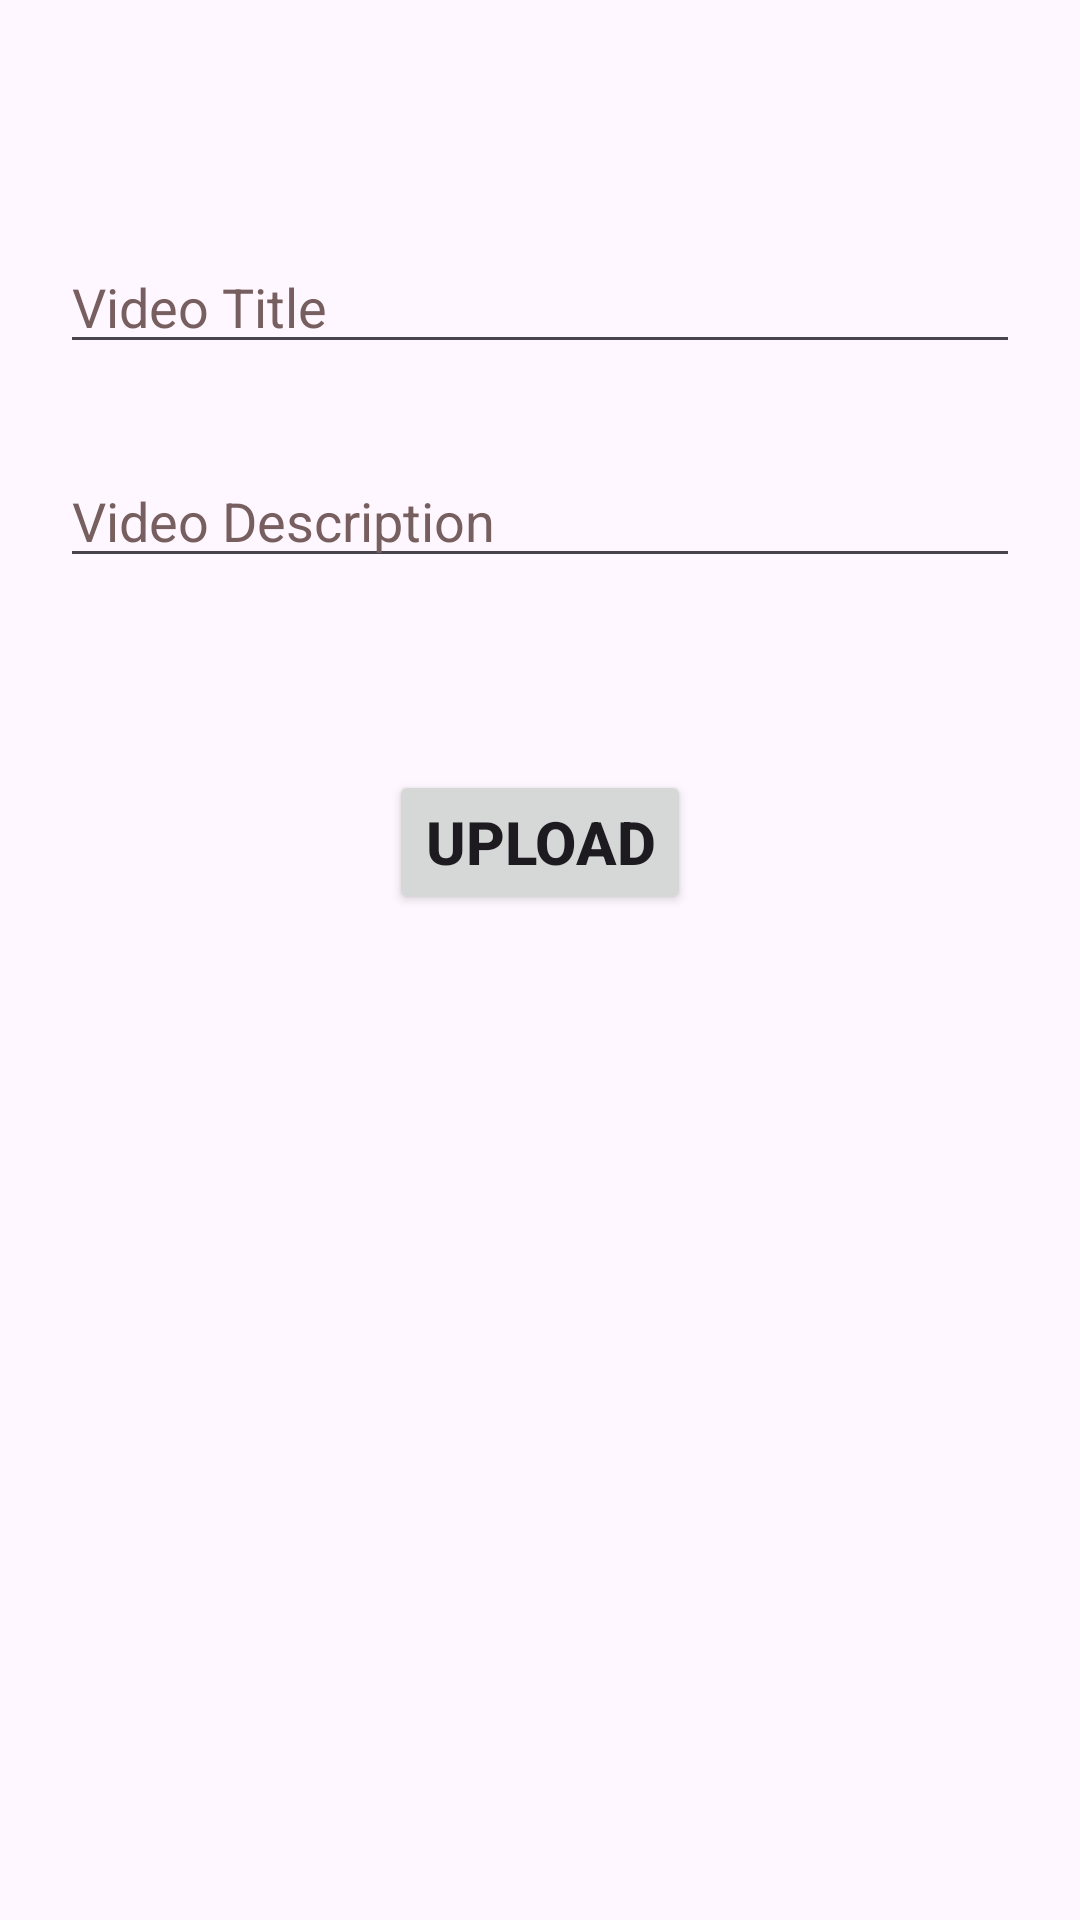

Reconstruct the res/layout file that produces this screen, plus the resources it refers to.
<!-- AndroidManifest.xml: application theme Theme.VigoShorts -->
<!-- res/layout/activity_upload.xml -->
<?xml version="1.0" encoding="utf-8"?>
<androidx.constraintlayout.widget.ConstraintLayout xmlns:android="http://schemas.android.com/apk/res/android"
    xmlns:app="http://schemas.android.com/apk/res-auto"
    xmlns:tools="http://schemas.android.com/tools"
    android:layout_width="match_parent"
    android:layout_height="match_parent"
    tools:context=".UploadActivity">

    <ImageView
        android:layout_marginTop="50dp"
        android:id="@+id/selectBtn"
        android:layout_width="wrap_content"
        android:layout_height="wrap_content"
        app:layout_constraintEnd_toEndOf="parent"
        app:layout_constraintStart_toStartOf="parent"
        app:layout_constraintTop_toTopOf="parent"
        app:srcCompat="@drawable/uploadvideo" />

    <EditText
        android:id="@+id/videoTitle"
        android:layout_width="match_parent"
        android:layout_height="wrap_content"
        android:layout_marginRight="20dp"
        android:layout_marginLeft="20dp"
        android:ems="10"
        android:inputType="text"
       android:hint="Video Title"
        android:layout_marginTop="30dp"
        android:textColorHint="#775F5F"
        app:layout_constraintEnd_toEndOf="parent"
        app:layout_constraintStart_toStartOf="parent"
        app:layout_constraintTop_toBottomOf="@+id/selectBtn" />

    <EditText
        android:id="@+id/videoDescription"
        android:layout_width="match_parent"
        android:layout_height="wrap_content"
        android:ems="10"
        android:layout_marginRight="20dp"
        android:layout_marginLeft="20dp"
        android:inputType="text"
        android:layout_marginTop="30dp"
        android:hint="Video Description"
        android:textColorHint="#775F5F"
        app:layout_constraintEnd_toEndOf="parent"
        app:layout_constraintStart_toStartOf="parent"
        app:layout_constraintTop_toBottomOf="@+id/videoTitle" />

    <Button
        android:id="@+id/uploadBtn"
        android:layout_width="wrap_content"
        android:layout_height="wrap_content"
        android:text="Upload"
        android:textSize="20sp"
        android:textStyle="bold"
        app:layout_constraintBottom_toBottomOf="parent"
        app:layout_constraintEnd_toEndOf="parent"
        app:layout_constraintStart_toStartOf="parent"
        app:layout_constraintTop_toBottomOf="@+id/videoDescription"
        app:layout_constraintVertical_bias="0.16000003" />
</androidx.constraintlayout.widget.ConstraintLayout>
<!-- resources referenced by this layout -->
<resources>
  <style name="Theme.VigoShorts" parent="Base.Theme.VigoShorts" />
  <style name="Base.Theme.VigoShorts" parent="Theme.Material3.DayNight.NoActionBar">
          
          
          <item name="android:windowDisablePreview">true</item>
      </style>
</resources>
